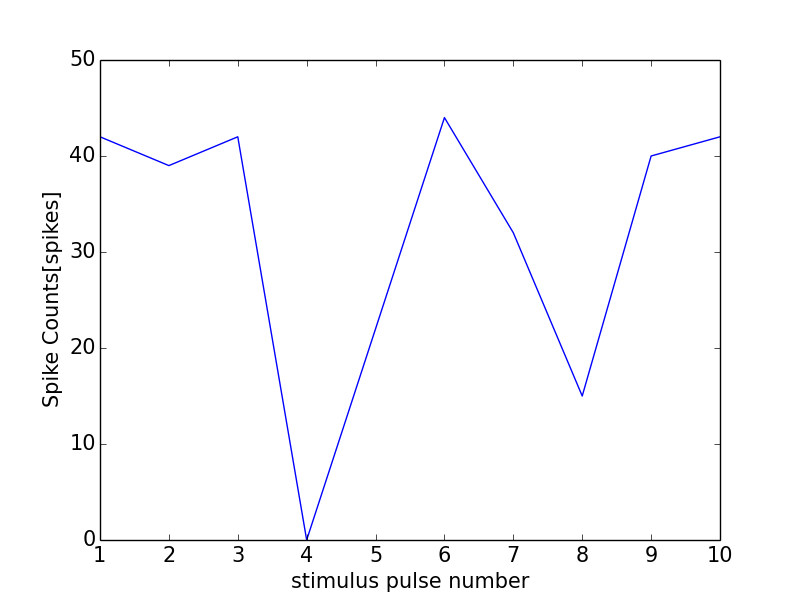

Data behind this chart, as committed beside it:
0, 0.0
0, 0
1, 42
2, 39
3, 42
4, 0
5, 22
6, 44
7, 32
8, 15
9, 40
10, 42
11, 0
